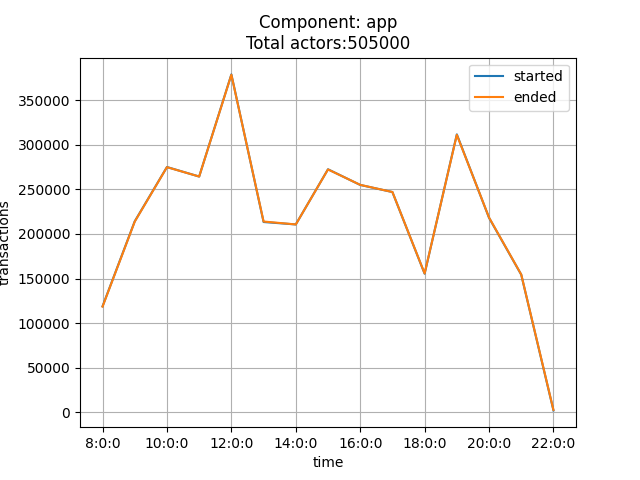

The data file committed next to this chart (first rows):
time, started, ended
8:0:0, 118869, 118492
9:0:0, 214221, 213871
10:0:0, 275104, 274942
11:0:0, 264415, 264406
12:0:0, 379013, 378628
13:0:0, 213408, 213964
14:0:0, 210671, 210684
15:0:0, 272572, 272379
16:0:0, 255004, 255093
17:0:0, 247027, 247063
18:0:0, 155407, 155700
19:0:0, 311727, 311200
20:0:0, 218132, 218455
21:0:0, 154304, 154506
22:0:0, 2062, 2553
